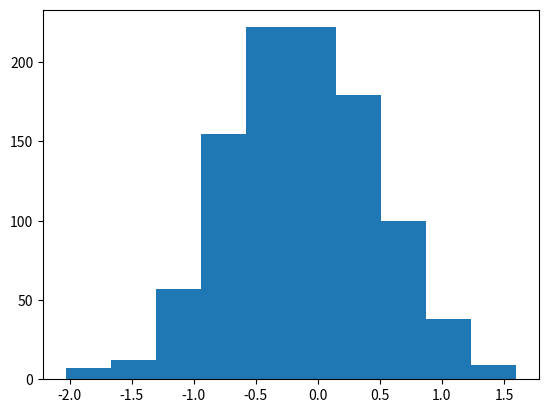

This chart was generated by the following Python code:
# -*- coding: utf-8 -*-
from __future__ import division
import numpy as np
import matplotlib.pyplot as plt
from time import time

def psi_0_1(x_limit = 5, N_points_x = 101):  #creates first two energy eigenfunctions
    delta = x_limit/(N_points_x-1)
    grid_x = [i*delta for i in range(-int((N_points_x-1)/2),int((N_points_x-1)/2 + 1))]
    psi = {}
    for x in grid_x:
        psi[x] = [np.exp(-x**2/2.) * np.pi**(-0.25)]
        psi[x].append(2**0.5 * x * psi[x][0])
    return psi, grid_x

def add_energy_level(psi):            #adds new energy eigenfunction to psi
    n = len(psi[0.0])
    for x in psi.keys():
        psi[x].append((2./n)**0.5 * x * psi[x][n-1] - 
                            ((n-1)/n)**0.5 * psi[x][n-2])
    return psi

def add_x_value(psi,x):  #adds new x value to psi
    psi[x] = [np.exp(-x**2/2.) * np.pi**(-0.25)]
    psi[x].append(2**0.5 * x * psi[x][0])
    n_max = len(psi[0.0])-1
    for n in range(2,n_max+1):
                psi[x].append((2./n)**0.5 * x * psi[x][n-1] - 
                                    ((n-1)/n)**0.5 * psi[x][n-2])
    return psi

def canonical_ensemble_prob(delta_E,beta):     #canonical ensemble probability factor in metropolis algorithm
    return np.exp(-beta * delta_E)

def metropolis_finite_temp(x0=0.0, delta_x=0.5, N=int(1e3), prob_sampling=[ psi_0_1()[0],canonical_ensemble_prob], beta=5):
    x_hist = [ x0 ]       #histogram for positions
    n_hist = [ 0 ]        #histogram for energy levels
    prob_sampling = [prob_sampling[0].copy(),prob_sampling[1]]
    for k in range(N):
        ##### Spatial monte carlo P(x -> x') #####
        x_new = x_hist[-1] + np.random.uniform(-delta_x,delta_x)
        try:   #check if position x_new is part of the wavefunction dictionary (psi)
            prob_sampling[0][x_new][0]
        except:
            prob_sampling[0] = add_x_value(prob_sampling[0],x_new)
        acceptance_prob_1 = ( prob_sampling[0][x_new][n_hist[-1]] / prob_sampling[0][x_hist[-1]][n_hist[-1]] )**2
        if np.random.uniform() < min(1,acceptance_prob_1):
            x_hist.append(x_new)
        else:
            x_hist.append(x_hist[-1])
        ##### Energy level monte carlo P(n -> n') #####
        n_new = n_hist[-1] + np.random.choice([1,-1])   #propose new n
        if n_new < 0: #check if n_new is negative
            n_hist.append(n_hist[-1])
        else:
            current_n_max = len(prob_sampling[0][0])-1    #current maximum energy level in wavefunction
            if n_new > current_n_max:  #check if n_new is greater than maximum energy level in wavefunction, if true, add new energy level. 
                prob_sampling[0] = add_energy_level(prob_sampling[0])
            ##### Monte Carlo section:
            acceptance_prob_2 = ( prob_sampling[0][x_hist[-1]][n_new] / prob_sampling[0][x_hist[-1]][n_hist[-1]] )**2 * \
                                prob_sampling[1]( n_new-n_hist[-1],  beta)
            if np.random.uniform() < min(1,acceptance_prob_2):
                n_hist.append(n_new)
            else:
                n_hist.append(n_hist[-1])
    return x_hist, n_hist, prob_sampling[0]

def CHO_canonical_ensemble(x,beta,plot=False,save=True,show=False):
    if plot==True:
        x = np.linspace(-3,3,201)
        plt.figure()
        for beta0 in list(beta):
            pdf = (beta0/(2.*np.pi))**0.5 * np.exp(-x**2*beta0 / 2.)
            plt.plot(x,pdf,label=u'$\\beta = %.1f$'%beta0)
        plt.xlim(-3,3)
        plt.xlabel('$x$')
        plt.ylabel('$\pi^{(C)}(x;\\beta)$')
        plt.legend(loc='best')
        if save==True:
            plt.savefig('CHO_finite_temp_several_beta.eps')
        if show==True:
            plt.show()
        plt.close()
        return 0 
    else:
        return (beta/(2.*np.pi))**0.5 * np.exp(-x**2*beta / 2.)

def QHO_canonical_ensemble(x,beta):
    return (np.tanh(beta/2.)/np.pi)**0.5 * np.exp(- x**2 * np.tanh(beta/2.))


x_limit = 5.
N_points_x = 51    # small odd number!!!

x0 = 0.0
delta_x = 0.5 
N_metropolis = int(1e5)
beta_array = [5]  #[0.2, 1, 5, 60]
legend_loc = ['best'] #['lower center', 'lower right', 'best', 'best']

def run_metropolis(x_limit=5., N_points_x = 51,
                    x0=0.0, delta_x=0.5, N_metropolis = int(1e5), beta = 5., canonical_ensemble_prob = canonical_ensemble_prob,
                    plot = True, savefifig=[False,'plot_QHO_finite_temp_beta_unknown.eps'], legend_loc='best'):
    """
    Uso:    corre algoritmo metrópolis para el oscilador armónico cuántico en un baño térmico y 
            grafica el histograma obtenido contrastándolo con los resultados teóricos cuántico
            y clásico.

    Recibe:
        x_limit: float      -> las autofunciones se inicializan en intervalo (-x_limit,x_limit)
        N_points_x: int     -> la rejilla para inicializar autofunciones tiene 51 puntos
        x0: float           -> valor de x con el que el algoritmo inicia el muestreo.
        delta_x: float      ->  tamaño máximo del paso en cada iteración de "camino aleatorio" 
        prob_sampling: [psi,canonical_ensemble_prob ]   ->  funciónes de densidad de probabilidad muestreadas 
                                                            por el algoritmo.
                        psi
    
    Devuelve:   
        x_hist: list        ->  Lista con valores de x (posiciones)  obtenidos mediante cadena de Markov. 
        n_hist: list        ->  Lista con valores de n (niveles de energía) obtenidos mediante cadena de Markov.
        psi_final: dict     ->  Diccionario con autofunciones de energía \psi_{n}(x) = psi[x][n] 
                                    para valores de x y n en x_hist y n_hist.
    """
    # Inicializa autofunciones de energía en diccionario psi generado por función psi_0_1()
    psi, grid_x = psi_0_1(x_limit,N_points_x)   
    
    # Se almacenan probabilidades en una lista:     la amplitud de probabilidad psi de las autofunciones
    #                                               y el factor de Boltzmann del ensamble canónico
    prob_sampling = [psi, canonical_ensemble_prob]

    ###### Call metropolis algorithm
    t_0 = time()
    x_hist, n_hist, psi_final = metropolis_finite_temp(x0=x0, delta_x=delta_x,N=N_metropolis, 
                                                        prob_sampling=prob_sampling, beta=beta)
    t_1 = time()
    print('Metropolis algorithm (beta = %.2f): %.3f seconds for %.0E iterations'%(beta,t_1-t_0,N_metropolis))


    x_limit_plot = 18
    x_plot = np.linspace(-x_limit_plot,x_limit_plot,200)

    plt.rcParams.update({'font.size':12})
    plt.figure(figsize=(8,5))
    plt.plot(x_plot,CHO_canonical_ensemble(x_plot,beta),
                label=u'Densidad de probabilidad\nteórica clásica')
    plt.plot(x_plot,QHO_canonical_ensemble(x_plot,beta),
                label=u'Densidad de probabilidad\nteórica cuántica')
    plt.hist(x_hist,bins=int(N_metropolis**0.5),normed=True,
                label='Algoritmo Metrópolis\ncon %.0E iteraciones'%(N_metropolis))
    plt.xlim(-x_limit_plot,x_limit_plot)
    plt.xlabel(u'$x$')
    plt.ylabel(u'$\pi(x;\\beta)$')
    plt.legend(loc=legend_loc, title=u'$\\beta=%.2f$'%beta)
    plt.savefig('plot_QHO_finite_temp_beta_%d_%d.eps'%(beta,(beta-int(beta))*100))
    #plt.show()
    plt.close()

    plt.plot()
    plt.hist(n_hist,normed=True,bins=np.arange(len(psi_final[0])+1)-0.5,label='Histograma de niveles\nde energía usando $\\beta=%.3f$'%beta)
    plt.xlabel(u'$n$')
    plt.ylabel(u'$P(n;\\beta)$')
    plt.show()
    plt.close()
    return 0


plt.hist(metropolis_finite_temp()[0])

# for i, beta in enumerate(list(beta_array)):
#     run_metropolis()

# beta = [5,20,60,100]
# CHO_canonical_ensemble(0,beta,plot=True,save=True)





###### Check if all functions are working properly
# for i in range(5):
#     psi = add_energy_level(psi)             #Check if add_energy_level() is working properly
#     grid_x.append(grid_x[-1] + x_limit/(N_points_x-1))       
#     psi = add_x_value(psi,grid_x[-1])       #Check if add_x_value() is working properly

# plt.rcParams.update({'font.size':12})
# plt.figure(figsize=(8,5))
# n_max = len(psi[0])-1
# if n_max <= 12:
#     True
# else:
#     n_max = 5
# for n in range(n_max+1):
#     psi_x_n = np.array([psi[x][n] for x in grid_x])
#     plt.plot(grid_x, psi_x_n,label = u'$n = %d$'%n)
# plt.xlabel(u'$x$')
# plt.ylabel(u'QHO autofunciones de energía: $\psi_n(x)$')
# plt.legend()
# plt.show()
# plt.close()
